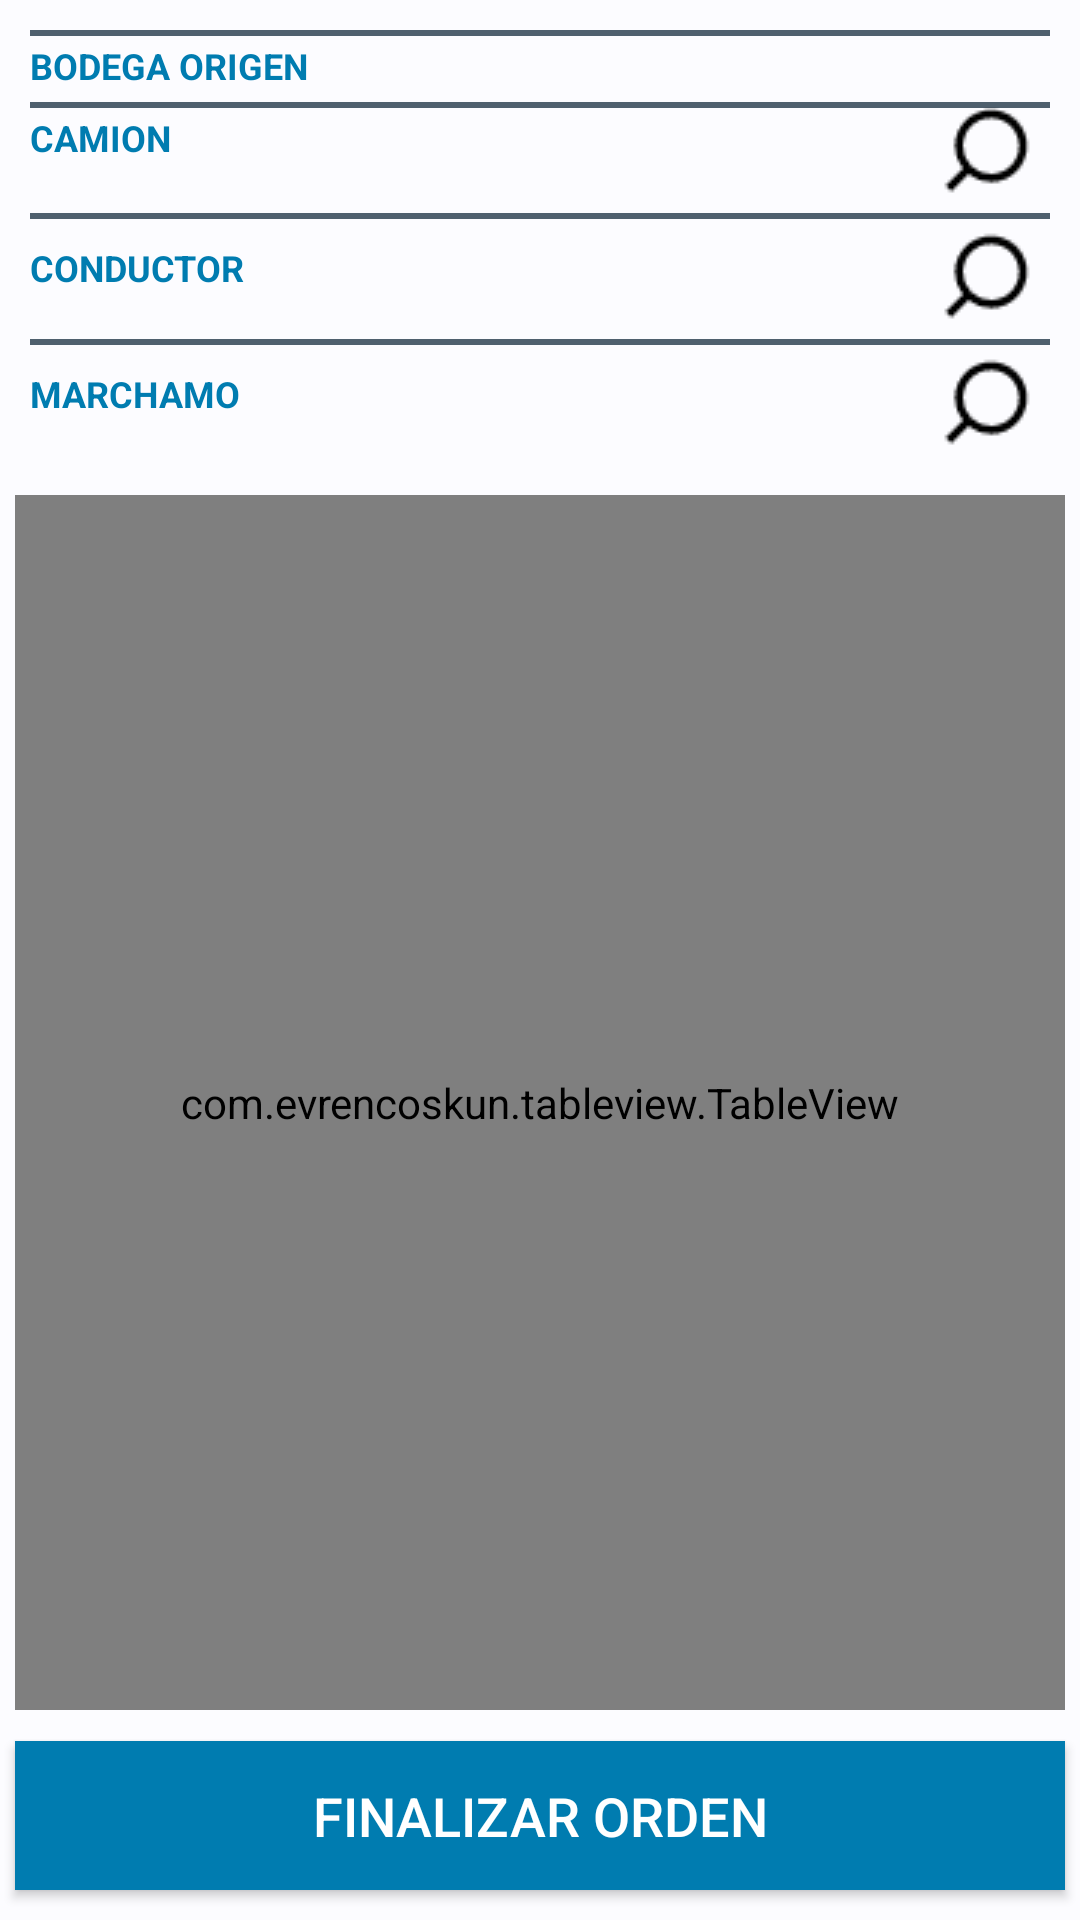

The Android layout XML behind this screen, and the referenced resources:
<!-- AndroidManifest.xml: application theme AppTheme -->
<!-- res/layout/pnl_resumen.xml -->
<?xml version="1.0" encoding="utf-8"?>
<RelativeLayout xmlns:android="http://schemas.android.com/apk/res/android"
    xmlns:app="http://schemas.android.com/apk/res-auto"
    xmlns:tools="http://schemas.android.com/tools"
    android:id="@+id/p11_pnlConsolidado"
    android:layout_width="match_parent"
    android:layout_height="match_parent"
    android:layout_marginLeft="10dp"
    tools:context=".PnlConsolidado">

    <RelativeLayout
        android:id="@+id/p11_pnlinfoOrden"
        android:layout_width="match_parent"
        android:layout_height="wrap_content"
        android:layout_marginLeft="5dp"
        android:layout_marginTop="5dp"
        android:layout_marginRight="5dp"
        android:layout_marginBottom="5dp"
        android:padding="5dp">

        <TextView
            android:id="@+id/p11_lblBodega"
            android:layout_width="wrap_content"
            android:layout_height="wrap_content"
            android:background="?android:attr/actionModeSplitBackground"
            android:gravity="center_vertical"
            android:text="BODEGA ORIGEN"
            android:textColor="@color/blue"
            android:textSize="12sp"
            android:textStyle="bold" />

        <TextView
            android:id="@+id/p11_lblBodeganombre"
            android:layout_width="match_parent"
            android:layout_height="wrap_content"
            android:layout_toRightOf="@+id/p11_lblBodega"
            android:background="?android:attr/actionModeSplitBackground"
            android:paddingLeft="10dp"
            android:paddingRight="5dp"
            android:text=""
            android:textColor="@color/cell_text_color"
            android:textSize="14sp"
            android:textStyle="bold" />

        <TextView
            android:id="@+id/p11_lblCamion"
            android:layout_width="80dp"
            android:layout_height="wrap_content"
            android:layout_below="@+id/p11_lblBodega"
            android:background="?android:attr/actionModeSplitBackground"
            android:gravity="center_vertical"
            android:text="CAMION"
            android:textColor="@color/blue"
            android:textSize="12sp"
            android:textStyle="bold" />

        <TextView
            android:id="@+id/p11_lblCamionnombre"
            android:layout_width="match_parent"
            android:layout_height="wrap_content"
            android:layout_below="@+id/p11_lblBodega"
            android:layout_toRightOf="@+id/p11_lblCamion"
            android:background="?android:attr/actionModeSplitBackground"
            android:drawableEnd="@drawable/ic_action_buscar"
            android:gravity="center_vertical"
            android:paddingLeft="10dp"
            android:paddingRight="5dp"
            android:paddingBottom="5dp"
            android:textColor="@color/cell_text_color"
            android:textSize="14sp"
            android:textStyle="bold" />

        <TextView
            android:id="@+id/p11_lblConductor"
            android:layout_width="80dp"
            android:layout_height="wrap_content"
            android:layout_below="@+id/p11_lblCamionnombre"
            android:background="?android:attr/actionModeSplitBackground"
            android:gravity="center_vertical"
            android:paddingTop="10dp"
            android:text="CONDUCTOR"
            android:textColor="@color/zebra_blue"
            android:textSize="12sp"
            android:textStyle="bold" />

        <TextView
            android:id="@+id/p11_lblConductornombre"
            android:layout_width="match_parent"
            android:layout_height="wrap_content"
            android:layout_below="@+id/p11_lblCamionnombre"
            android:layout_toRightOf="@+id/p11_lblConductor"
            android:background="?android:attr/actionModeSplitBackground"
            android:drawableEnd="@drawable/ic_action_buscar"
            android:gravity="center_vertical"
            android:paddingLeft="10dp"
            android:paddingTop="5dp"
            android:paddingRight="5dp"
            android:paddingBottom="5dp"
            android:textColor="@color/cell_text_color"
            android:textSize="14sp"
            android:textStyle="bold" />

        <TextView
            android:id="@+id/p11_lblMarchamo"
            android:layout_width="80dp"
            android:layout_height="wrap_content"
            android:layout_below="@+id/p11_lblConductornombre"
            android:background="?android:attr/actionModeSplitBackground"
            android:gravity="center_vertical"
            android:paddingTop="10dp"
            android:text="MARCHAMO"
            android:textColor="@color/zebra_blue"
            android:textSize="12sp"
            android:textStyle="bold" />

        <TextView
            android:id="@+id/p11_lblMarchamonombre"
            android:layout_width="match_parent"
            android:layout_height="wrap_content"
            android:layout_below="@+id/p11_lblConductornombre"
            android:layout_toRightOf="@+id/p11_lblMarchamo"
            android:background="?android:attr/actionModeSplitBackground"
            android:drawableEnd="@drawable/ic_action_buscar"
            android:gravity="center_vertical"
            android:paddingLeft="10dp"
            android:paddingTop="5dp"
            android:paddingRight="5dp"
            android:paddingBottom="5dp"
            android:textColor="@color/cell_text_color"
            android:textSize="14sp"
            android:textStyle="bold" />

    </RelativeLayout>

    <com.evrencoskun.tableview.TableView
        android:id="@+id/p11_tblconsolidado"
        android:layout_width="match_parent"
        android:layout_height="match_parent"
        android:layout_below="@id/p11_pnlinfoOrden"
        android:layout_marginLeft="5dp"
        android:layout_marginRight="5dp"
        android:layout_marginBottom="70dp"
        android:background="@android:drawable/editbox_background"
        app:selected_color="@color/table_view_default_selected_background_color"
        app:shadow_color="@color/table_view_default_selected_background_color"></com.evrencoskun.tableview.TableView>

    <Button
        android:id="@+id/p11_btnFinalizar"
        android:layout_width="match_parent"
        android:layout_height="wrap_content"
        android:layout_below="@id/p11_tblconsolidado"
        android:layout_alignParentBottom="true"
        android:layout_marginLeft="5dp"
        android:layout_marginTop="-60dp"
        android:layout_marginRight="5dp"
        android:layout_marginBottom="10dp"
        android:background="@color/zebra_blue"
        android:text="Finalizar Orden"
        android:textColor="@android:color/background_light"
        android:textSize="18sp" />
</RelativeLayout>
<!-- resources referenced by this layout -->
<resources>
  <color name="blue">#007CB0</color>
  <color name="zebra_blue">#007cb0</color>
  <color name="md_theme_light_primary">#006590</color>
  <color name="md_theme_light_onPrimary">#FFFFFF</color>
  <color name="md_theme_light_primaryContainer">#C8E6FF</color>
  <color name="md_theme_light_onPrimaryContainer">#001E2E</color>
  <color name="md_theme_light_secondary">#4F606E</color>
  <color name="md_theme_light_onSecondary">#FFFFFF</color>
  <color name="md_theme_light_secondaryContainer">#D3E5F5</color>
  <color name="md_theme_light_onSecondaryContainer">#0B1D29</color>
  <color name="md_theme_light_tertiary">#63597C</color>
  <color name="md_theme_light_onTertiary">#FFFFFF</color>
  <color name="md_theme_light_tertiaryContainer">#E9DDFF</color>
  <color name="md_theme_light_onTertiaryContainer">#1F1635</color>
  <color name="md_theme_light_error">#BA1A1A</color>
  <color name="md_theme_light_onError">#FFFFFF</color>
  <color name="md_theme_light_errorContainer">#FFDAD6</color>
  <color name="md_theme_light_onErrorContainer">#410002</color>
  <color name="md_theme_light_background">#FCFCFF</color>
  <color name="md_theme_light_onBackground">#191C1E</color>
  <color name="md_theme_light_surface">#FCFCFF</color>
  <color name="md_theme_light_onSurface">#191C1E</color>
  <color name="md_theme_light_surfaceVariant">#DDE3EA</color>
  <color name="md_theme_light_onSurfaceVariant">#41484D</color>
  <color name="md_theme_light_outline">#71787E</color>
  <color name="md_theme_light_inverseSurface">#2E3133</color>
  <color name="md_theme_light_inverseOnSurface">#F0F0F3</color>
  <color name="md_theme_light_inversePrimary">#88CEFF</color>
  <style name="PopupTheme" parent="Theme.Material3.Light">
          
      </style>
</resources>
